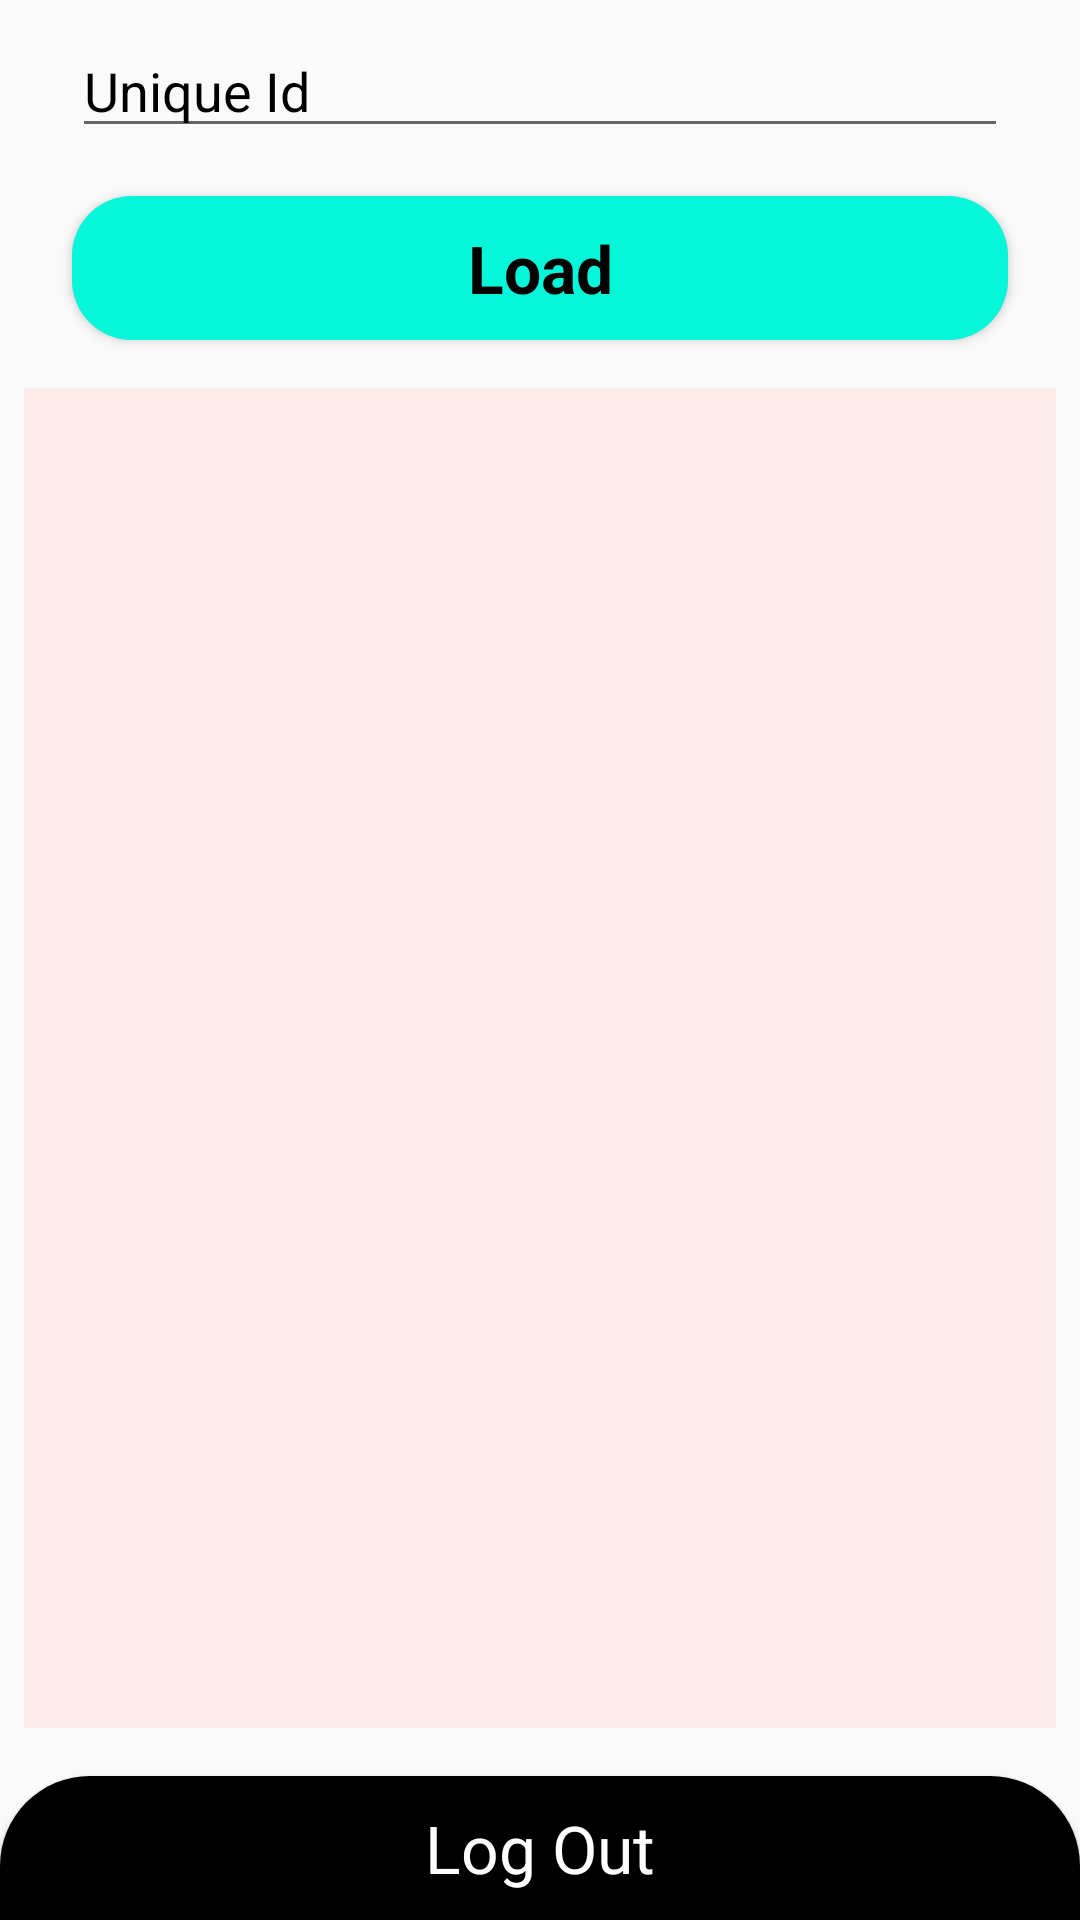

This screen was rendered from an Android layout file. Write that file and the resources it references.
<!-- AndroidManifest.xml: application theme AppTheme -->
<!-- res/layout/activity_pharmacist.xml -->
<?xml version="1.0" encoding="utf-8"?>
<androidx.constraintlayout.widget.ConstraintLayout xmlns:android="http://schemas.android.com/apk/res/android"
    xmlns:app="http://schemas.android.com/apk/res-auto"
    xmlns:tools="http://schemas.android.com/tools"
    android:layout_width="match_parent"
    android:layout_height="match_parent"
    tools:context=".PharmacistActivity">

    <EditText
        android:id="@+id/edit_text_unique_id_pharmacist"
        android:layout_width="match_parent"
        android:layout_height="wrap_content"
        android:layout_marginStart="24dp"
        android:layout_marginTop="8dp"
        android:layout_marginEnd="24dp"
        android:hint="Unique Id"
        android:textColor="@android:color/black"
        android:textColorHint="@android:color/black"
        app:layout_constraintEnd_toEndOf="parent"
        app:layout_constraintStart_toStartOf="parent"
        app:layout_constraintTop_toTopOf="parent" />

    <Button
        android:id="@+id/button_load_pharmacist"
        android:layout_width="match_parent"
        android:layout_height="wrap_content"
        android:layout_marginStart="24dp"
        android:layout_marginTop="16dp"
        android:layout_marginEnd="24dp"
        android:text="Load"
        android:textAllCaps="false"
        android:backgroundTint="@color/colorPrimary"
        android:background="@drawable/msg_background"
        android:textAppearance="@style/TextAppearance.AppCompat.Large"
        android:textColor="@android:color/black"
        android:textStyle="bold"
        app:layout_constraintEnd_toEndOf="parent"
        app:layout_constraintStart_toStartOf="parent"
        app:layout_constraintTop_toBottomOf="@+id/edit_text_unique_id_pharmacist" />

    <androidx.recyclerview.widget.RecyclerView
        android:id="@+id/recycler_view_medicines"
        android:layout_width="0dp"
        android:layout_height="0dp"
        android:layout_marginStart="8dp"
        android:layout_marginTop="16dp"
        android:layout_marginEnd="8dp"
        android:layout_marginBottom="16dp"
        android:background="#FDEAEA"
        app:layout_constraintBottom_toTopOf="@+id/button3"
        app:layout_constraintEnd_toEndOf="parent"
        app:layout_constraintStart_toStartOf="parent"
        app:layout_constraintTop_toBottomOf="@+id/button_load_pharmacist" />

    <Button
        android:id="@+id/button3"
        android:layout_width="match_parent"
        android:layout_height="wrap_content"
        android:layout_gravity="bottom"
        android:background="@drawable/logout_bg"
        android:onClick="logOut"
        android:text="Log Out"
        android:textAllCaps="false"
        android:textAppearance="@style/TextAppearance.AppCompat.Large"
        android:textColor="@android:color/white"
        app:layout_constraintBottom_toBottomOf="parent" />

</androidx.constraintlayout.widget.ConstraintLayout>
<!-- resources referenced by this layout -->
<resources>
  <color name="colorPrimary">#05F6D8</color>
  <!-- drawable logout_bg (drawable) -->
  <?xml version="1.0" encoding="utf-8"?>
  <layer-list xmlns:android="http://schemas.android.com/apk/res/android">
  <item>
  
      <shape android:shape="rectangle">
  
          <solid android:color="#000000"/>
          <corners android:topLeftRadius="30sp"
              android:topRightRadius="30sp"/>
  
      </shape>
  
  </item>
  </layer-list>
  <!-- drawable msg_background (drawable) -->
  <?xml version="1.0" encoding="utf-8"?>
  <layer-list xmlns:android="http://schemas.android.com/apk/res/android">
  <item>
  
      <shape android:shape="rectangle">
  
          <solid android:color="#DEEFED"/>
          <corners android:radius="20sp" />
  
      </shape>
  
  </item>
  </layer-list>
  <style name="AppTheme" parent="Theme.AppCompat.Light.DarkActionBar">
          
          <item name="colorPrimary">@color/colorPrimary</item>
          <item name="colorPrimaryDark">@color/colorPrimaryDark</item>
          <item name="colorAccent">@color/colorAccent</item>
      </style>
  <color name="colorPrimaryDark">#8EFFEE</color>
  <color name="colorAccent">#6BEAFD</color>
</resources>
